Photos from the image-classification dataset "fog" in the GitHub repository itskevinshi/comp-vision-project. Its 38 classes are: apple apple scab, apple black rot, apple cedar apple rust, apple healthy, blueberry healthy, cherry including sour powdery mildew, cherry including sour healthy, corn (maize) cercospora leaf spot gray leaf spot, corn common rust, corn northern leaf blight, corn healthy, grape black rot, grape esca black measles, grape leaf blight (isariopsis leaf spot), grape healthy, orange Huanglongbing citrus greening, peach bacterial spot, peach healthy, bell pepper bacterial spot, bell pepper healthy, potato early blight, potato late blight, potato healthy, raspberry healthy, soybean healthy, squash powdery mildew, strawberry leaf scorch, strawberry healthy, tomato bacterial spot, tomato early blight, tomato late blight, tomato leaf mold, tomato septoria leaf spot, tomato spider mites two spotted spider mite, tomato target spot, tomato yellow leaf curl virus, tomato mosaic virus, tomato healthy.

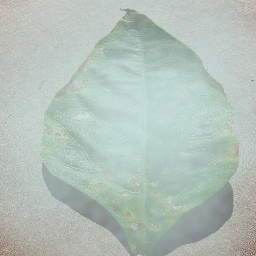
Label: bell pepper bacterial spot

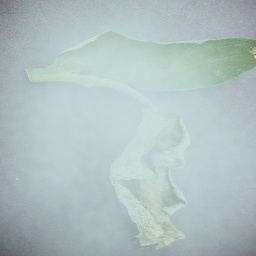
Label: tomato late blight

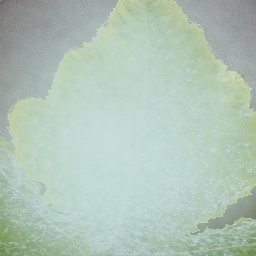
Label: squash powdery mildew

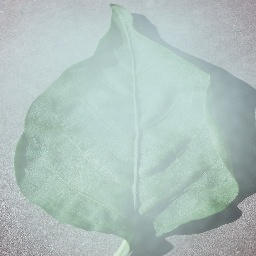
Label: bell pepper healthy

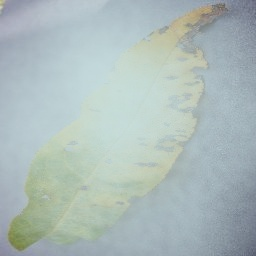
Label: peach bacterial spot

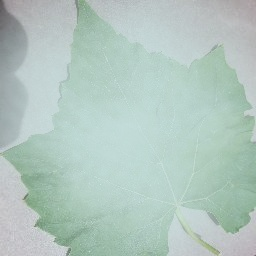
Label: grape healthy
